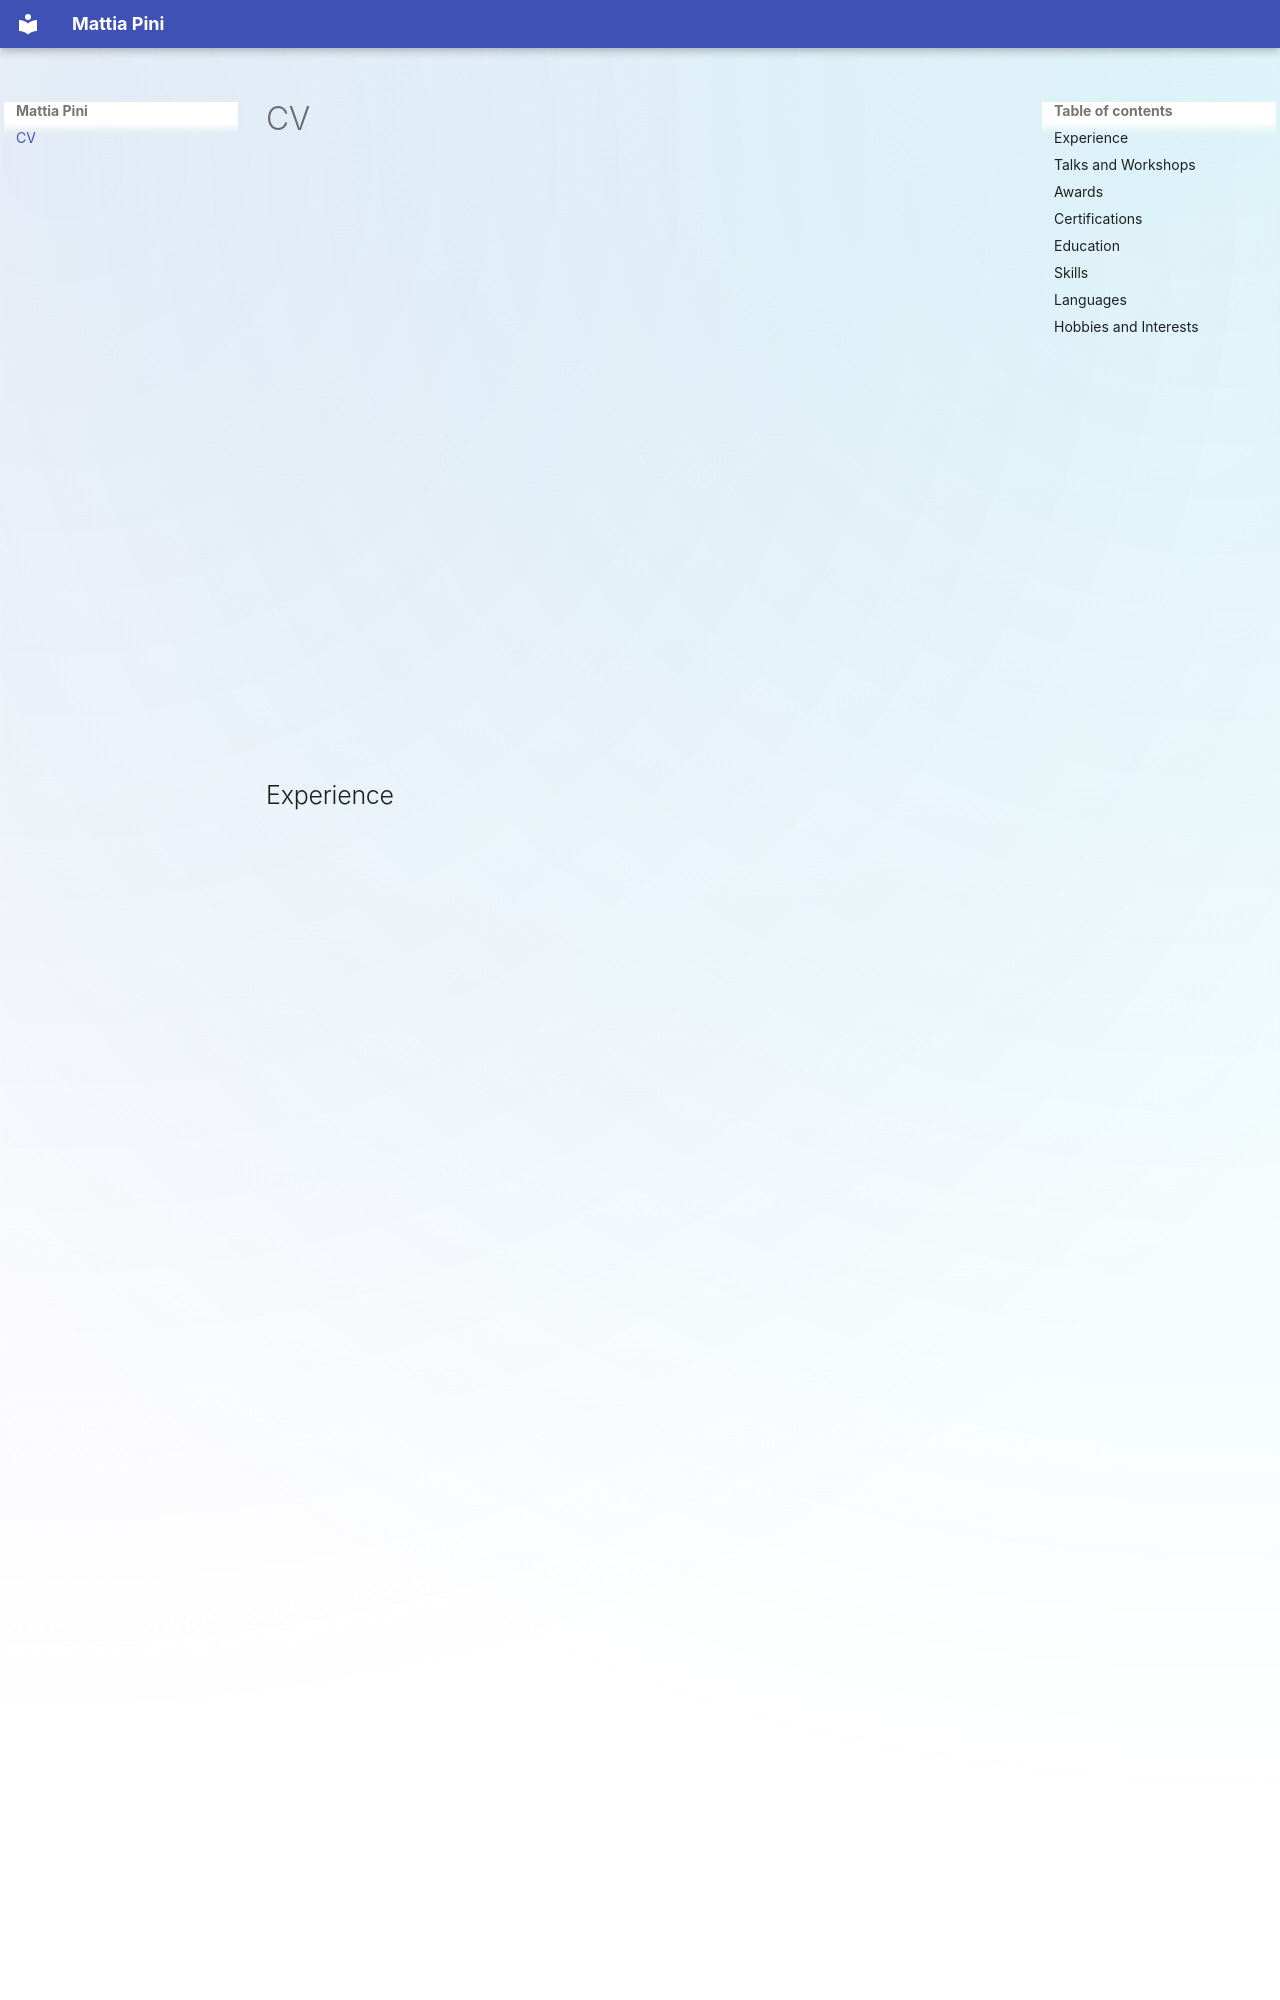

repository: D-o-c/CV · page: index.html · generator: mkdocs

# CV

<div class="cv-hero reveal">
  <div class="cv-hero__photo" role="button" tabindex="0" aria-label="Toggle profile image zoom">
    <picture class="cv-hero__picture">
      <source media="(max-width: 840px)" srcset="assets/profilepic-mobile.jpg" />
      <img class="cv-hero__photo-main" src="assets/profilepic-hero.jpg" alt="Mattia Pini profile picture" loading="eager" />
    </picture>
    <div class="cv-hero__photo-preview" aria-hidden="true">
      <img src="assets/profilepic-preview.jpg" alt="" loading="lazy" />
    </div>
  </div>
  <div class="cv-hero__content">
    <h2 class="cv-hero__name">Mattia Pini</h2>
    <p class="cv-hero__role">Senior Defense Security Engineer</p>
    <p>Senior Defense Security Engineer with 8+ years in cybersecurity. At Satispay I built the defensive security capability from the ground up: SIEM and detection engineering, cloud security on AWS and GCP, and security automation with AI agents. Previously focused on data protection and Microsoft cloud security in banking and consulting. Speaker at AWS Summit Milan and RomHack Camp in 2026.</p>
    <p class="cv-hero__quote">"Leave this world a little better than you found it"</p>
    <div class="cv-link-grid">
      <a class="cv-chip cv-chip--icononly cv-chip--email" href="mailto:cv@d-o-c.cloud" title="Email" aria-label="Email"><span class="cv-chip__icon cv-chip__icon--mkdocs"><svg aria-hidden="true" focusable="false" xmlns="http://www.w3.org/2000/svg" viewBox="0 0 24 24"><path d="m20 8-8 5-8-5V6l8 5 8-5m0-2H4c-1.11 0-2 .89-2 2v12a2 2 0 0 0 2 2h16a2 2 0 0 0 2-2V6a2 2 0 0 0-2-2"/></svg></span><span class="cv-chip__label">Email</span></a>
      <a class="cv-chip cv-chip--icononly cv-chip--linkedin" href="https://www.linkedin.com/in/MattiaPini" target="_blank" rel="noopener" title="LinkedIn" aria-label="LinkedIn"><span class="cv-chip__icon cv-chip__icon--fa"><i class="fa-brands fa-linkedin-in" aria-hidden="true"></i></span><span class="cv-chip__label">LinkedIn</span></a>
      <a class="cv-chip cv-chip--icononly cv-chip--github" href="https://github.com/D-o-c" target="_blank" rel="noopener" title="GitHub · D-o-c" aria-label="GitHub · D-o-c"><span class="cv-chip__icon cv-chip__icon--fa"><i class="fa-brands fa-github" aria-hidden="true"></i></span><span class="cv-chip__label">GitHub · D-o-c</span></a>
      <a class="cv-chip cv-chip--icononly cv-chip--github" href="https://github.com/D-o-c-labs" target="_blank" rel="noopener" title="GitHub · D-o-c-labs" aria-label="GitHub · D-o-c-labs"><span class="cv-chip__icon cv-chip__icon--fa"><i class="fa-brands fa-square-github" aria-hidden="true"></i></span><span class="cv-chip__label">GitHub · D-o-c-labs</span></a>
      <a class="cv-chip cv-chip--icononly cv-chip--k8s" href="https://github.com/D-o-c-labs/Doc-Home-ops" target="_blank" rel="noopener" title="Doc-Home-ops" aria-label="Doc-Home-ops"><span class="cv-chip__icon cv-chip__icon--mkdocs"><svg aria-hidden="true" focusable="false" xmlns="http://www.w3.org/2000/svg" viewBox="0 0 24 24"><path d="m10.204 14.35.007.01-.999 2.413a5.17 5.17 0 0 1-2.075-2.597l2.578-.437.004.005a.44.44 0 0 1 .484.606zm-.833-2.129a.44.44 0 0 0 .173-.756l.002-.011L7.585 9.7a5.14 5.14 0 0 0-.73 3.255l2.514-.725zm1.145-1.98a.44.44 0 0 0 .699-.337l.01-.005.15-2.62a5.14 5.14 0 0 0-3.01 1.442l2.147 1.523zm.76 2.75.723.349.722-.347.18-.78-.5-.623h-.804l-.5.623.179.779zm1.5-3.095a.44.44 0 0 0 .7.336l.008.003 2.134-1.513a5.2 5.2 0 0 0-2.992-1.442l.148 2.615zm10.876 5.97-5.773 7.181a1.6 1.6 0 0 1-1.248.594l-9.261.003a1.6 1.6 0 0 1-1.247-.596l-5.776-7.18a1.58 1.58 0 0 1-.307-1.34L2.1 5.573c.108-.47.425-.864.863-1.073L11.305.513a1.6 1.6 0 0 1 1.385 0l8.345 3.985c.438.209.755.604.863 1.073l2.062 8.955c.108.47-.005.963-.308 1.34m-3.289-2.057c-.042-.01-.103-.026-.145-.034-.174-.033-.315-.025-.479-.038-.35-.037-.638-.067-.895-.148-.105-.04-.18-.165-.216-.216l-.201-.059a6.5 6.5 0 0 0-.105-2.332 6.5 6.5 0 0 0-.936-2.163c.052-.047.15-.133.177-.159.008-.09.001-.183.094-.282.197-.185.444-.338.743-.522.142-.084.273-.137.415-.242.032-.024.076-.062.11-.089.24-.191.295-.52.123-.736s-.506-.236-.745-.045c-.034.027-.08.062-.111.088-.134.116-.217.23-.33.35-.246.25-.45.458-.673.609-.097.056-.239.037-.303.033l-.19.135a6.55 6.55 0 0 0-4.146-2.003l-.012-.223c-.065-.062-.143-.115-.163-.25-.022-.268.015-.557.057-.905.023-.163.061-.298.068-.475.001-.04-.001-.099-.001-.142 0-.306-.224-.555-.5-.555-.275 0-.499.249-.499.555l.001.014c0 .041-.002.092 0 .128.006.177.044.312.067.475.042.348.078.637.056.906a.55.55 0 0 1-.162.258l-.012.211a6.42 6.42 0 0 0-4.166 2.003l-.18-.128c-.09.012-.18.04-.297-.029-.223-.15-.427-.358-.673-.608-.113-.12-.195-.234-.329-.349l-.111-.088a.6.6 0 0 0-.348-.132.48.48 0 0 0-.398.176c-.172.216-.117.546.123.737l.007.005.104.083c.142.105.272.159.414.242.299.185.546.338.743.522.076.082.09.226.1.288l.16.143a6.46 6.46 0 0 0-1.02 4.506l-.208.06c-.055.072-.133.184-.215.217-.257.081-.546.11-.895.147-.164.014-.305.006-.48.039-.037.007-.09.02-.133.03l-.004.002-.007.002c-.295.071-.484.342-.423.608.061.267.349.429.645.365l.007-.001.01-.003.129-.029c.17-.046.294-.113.448-.172.33-.118.604-.217.87-.256.112-.009.23.069.288.101l.217-.037a6.5 6.5 0 0 0 2.88 3.596l-.09.218c.033.084.069.199.044.282-.097.252-.263.517-.452.813-.091.136-.185.242-.268.399-.02.037-.045.095-.064.134-.128.275-.034.591.213.71.248.12.556-.007.69-.282v-.002c.02-.039.046-.09.062-.127.07-.162.094-.301.144-.458.132-.332.205-.68.387-.897.05-.06.13-.082.215-.105l.113-.205a6.45 6.45 0 0 0 4.609.012l.106.192c.086.028.18.042.256.155.136.232.229.507.342.84.05.156.074.295.145.457.016.037.043.09.062.129.133.276.442.402.69.282.247-.118.341-.435.213-.71-.02-.039-.045-.096-.065-.134-.083-.156-.177-.261-.268-.398-.19-.296-.346-.541-.443-.793-.04-.13.007-.21.038-.294-.018-.022-.059-.144-.083-.202a6.5 6.5 0 0 0 2.88-3.622c.064.01.176.03.213.038.075-.05.144-.114.28-.104.266.039.54.138.87.256.154.06.277.128.448.173.036.01.088.019.13.028l.009.003.007.001c.297.064.584-.098.645-.365.06-.266-.128-.537-.423-.608M16.4 9.701l-1.95 1.746v.005a.44.44 0 0 0 .173.757l.003.01 2.526.728a5.2 5.2 0 0 0-.108-1.674A5.2 5.2 0 0 0 16.4 9.7zm-4.013 5.325a.44.44 0 0 0-.404-.232.44.44 0 0 0-.372.233h-.002l-1.268 2.292a5.16 5.16 0 0 0 3.326.003l-1.27-2.296zm1.888-1.293a.44.44 0 0 0-.27.036.44.44 0 0 0-.214.572l-.003.004 1.01 2.438a5.15 5.15 0 0 0 2.081-2.615l-2.6-.44z"/></svg></span><span class="cv-chip__label">Doc-Home-ops</span></a>
      <a class="cv-chip cv-chip--icononly cv-chip--download cv-chip--accent" href="assets/MattiaPini_CV.pdf" title="Download PDF" aria-label="Download PDF"><span class="cv-chip__icon cv-chip__icon--fa"><i class="fa-solid fa-file-pdf" aria-hidden="true"></i></span><span class="cv-chip__label">Download PDF</span></a>
    </div>
  </div>
</div>
